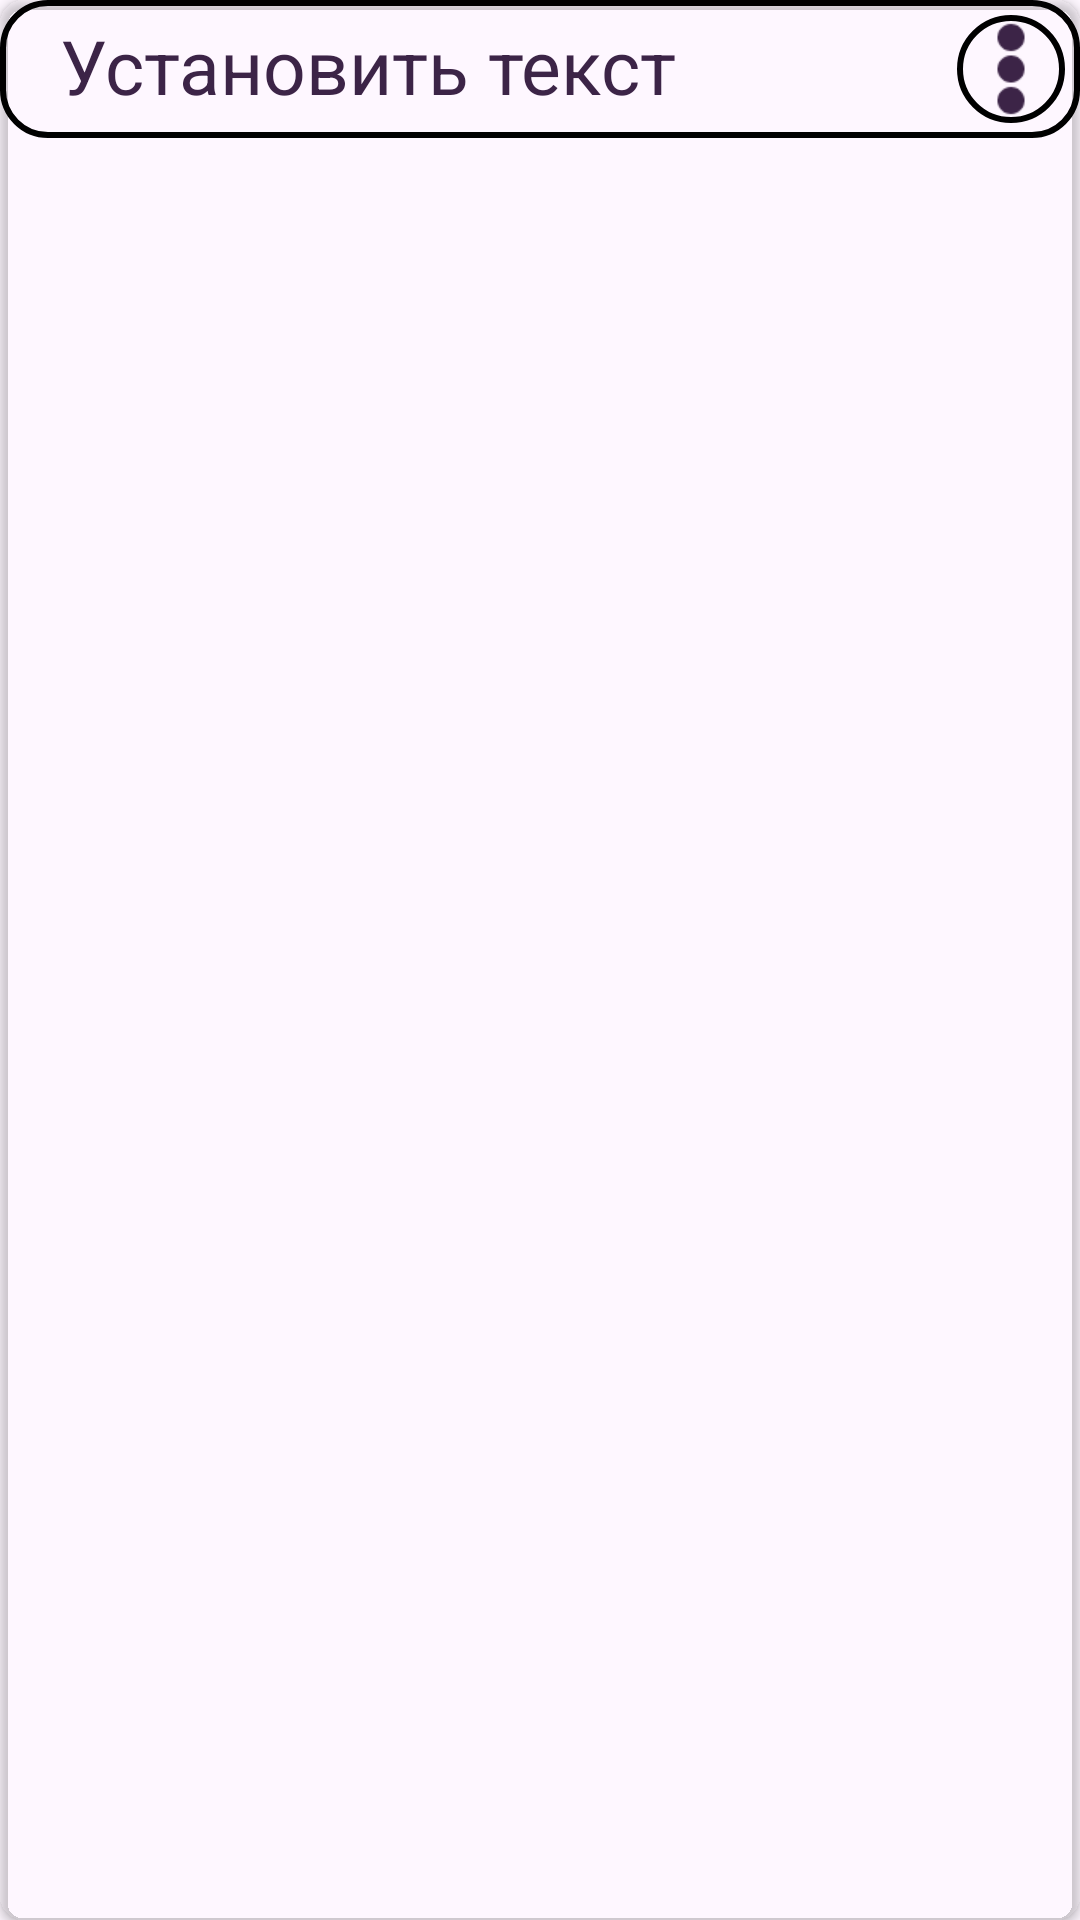

Here is an Android app screen rendered from its layout file. Give the layout XML and the strings, colors and styles it references.
<!-- AndroidManifest.xml: application theme Theme.CharaDesk -->
<!-- res/layout/universe_item.xml -->
<?xml version="1.0" encoding="utf-8"?>
<androidx.cardview.widget.CardView xmlns:android="http://schemas.android.com/apk/res/android"
    xmlns:app="http://schemas.android.com/apk/res-auto"
    android:layout_width="match_parent"
    android:layout_height="wrap_content"
    android:layout_margin="4dp"
    app:cardCornerRadius="8dp"
    app:cardElevation="2dp"
    android:backgroundTint="@color/transparent">
    <LinearLayout
        android:layout_width="match_parent"
        android:layout_height="wrap_content"
        android:orientation="vertical">
        <include layout="@layout/note_menu"/>
        <LinearLayout
            android:layout_width="match_parent"
            android:layout_height="wrap_content"
            android:background="@drawable/rounded_text_sub"
            android:orientation="horizontal"
            android:layout_gravity="center"
            android:padding="@dimen/paddingL"
            >
            <TextView
                android:id="@+id/profile_name"
                android:layout_weight="1"
                android:layout_width="match_parent"
                android:layout_height="match_parent"
                android:text="Установить текст"
                android:textColor="@color/black_title"
                android:textSize="@dimen/SubText"
                android:paddingRight="@dimen/paddingB"
                android:paddingLeft="@dimen/paddingB" />
            <ImageButton
                android:layout_width="36dp"
                android:layout_height="36dp"
                android:scaleType="centerCrop"
                android:onClick="onClickMenu"
                android:layout_gravity="center"
                android:background="@drawable/rounded_buttons"
                app:tint="?attr/colorBorder"
                android:src="@drawable/icon_menu" />
        </LinearLayout>
    </LinearLayout>

</androidx.cardview.widget.CardView>
<!-- res/layout/note_menu.xml (included above) -->
<?xml version="1.0" encoding="utf-8"?>
<LinearLayout xmlns:android="http://schemas.android.com/apk/res/android"
    xmlns:app="http://schemas.android.com/apk/res-auto"
    android:id="@+id/button_panel"
    android:layout_width="match_parent"
    android:layout_height="wrap_content"
    android:visibility="gone"
    android:orientation="horizontal">
    <ImageButton
        android:layout_width="36dp"
        android:layout_height="36dp"
        android:scaleType="centerCrop"
        android:onClick="onClickUp"
        android:src="@drawable/icon_up"
        android:background="@drawable/rounded_buttons"
        app:tint="?attr/colorBorder"
        android:layout_margin="@dimen/paddingL"/>
    <ImageButton
        android:layout_width="36dp"
        android:layout_height="36dp"
        android:scaleType="centerCrop"
        android:onClick="onClickDown"
        android:src="@drawable/icon_down"
        android:background="@drawable/rounded_buttons"
        app:tint="?attr/colorBorder"
        android:layout_margin="@dimen/paddingL"/>
    <ImageButton
        android:id="@+id/export_button"
        android:layout_width="36dp"
        android:layout_height="36dp"
        android:scaleType="centerCrop"
        android:onClick="onClickExport"
        android:src="@drawable/icon_export"
        android:background="@drawable/rounded_buttons"
        app:tint="?attr/colorBorder"
        android:layout_margin="@dimen/paddingL"/>
    <ImageButton
        android:id="@+id/pdf_button"
        android:visibility="gone"
        android:layout_width="36dp"
        android:layout_height="36dp"
        android:scaleType="centerCrop"
        android:onClick="onClickPDF"
        android:src="@drawable/icon_pdf"
        android:background="@drawable/rounded_buttons"
        app:tint="?attr/colorBorder"
        android:layout_margin="@dimen/paddingL"/>
    <View
        android:layout_weight="1"
        android:layout_width="0dp"
        android:layout_height="0dp"
        />
    <ImageButton
        android:layout_width="36dp"
        android:layout_height="36dp"
        android:scaleType="centerCrop"
        android:onClick="onClickDelete"
        android:src="@drawable/icon_delete"
        android:background="@drawable/rounded_buttons"
        app:tint="?attr/colorBorder"
        android:layout_margin="@dimen/paddingL"/>
</LinearLayout>
<!-- resources referenced by this layout -->
<resources>
  <color name="black_title">#3C2447</color>
  <color name="transparent">#00C53143</color>
  <dimen name="SubText">25sp</dimen>
  <dimen name="paddingB">15dp</dimen>
  <dimen name="paddingL">5dp</dimen>
  <!-- drawable icon_delete: png bitmap (drawable, 1522 bytes) -->
  <!-- drawable icon_down: png bitmap (drawable, 1559 bytes) -->
  <!-- drawable icon_export: png bitmap (drawable, 1292 bytes) -->
  <!-- drawable icon_menu: png bitmap (drawable, 616 bytes) -->
  <!-- drawable icon_pdf: png bitmap (drawable, 467 bytes) -->
  <!-- drawable icon_up: png bitmap (drawable, 1456 bytes) -->
  <!-- drawable rounded_buttons (drawable) -->
  <?xml version="1.0" encoding="utf-8"?>
  <shape xmlns:android="http://schemas.android.com/apk/res/android">
      <solid android:color="?attr/colorIcon" />
      <stroke
          android:width="2dp"
          android:color="?attr/colorIconBorder" />
      <corners android:radius="5000dp" />
  </shape>
  <!-- drawable rounded_text_sub (drawable) -->
  <?xml version="1.0" encoding="utf-8"?>
  <shape xmlns:android="http://schemas.android.com/apk/res/android">
      <solid android:color="?attr/colorBackgroundSub" />
      <stroke
          android:width="2dp"
      android:color="?attr/colorBorderSub" />
      <corners android:radius="15dp" />
  </shape>
  <style name="Theme.CharaDesk" parent="Base.Theme.CharaDesk" />
  <style name="Base.Theme.CharaDesk" parent="Theme.Material3.DayNight.NoActionBar">
  
      </style>
</resources>
